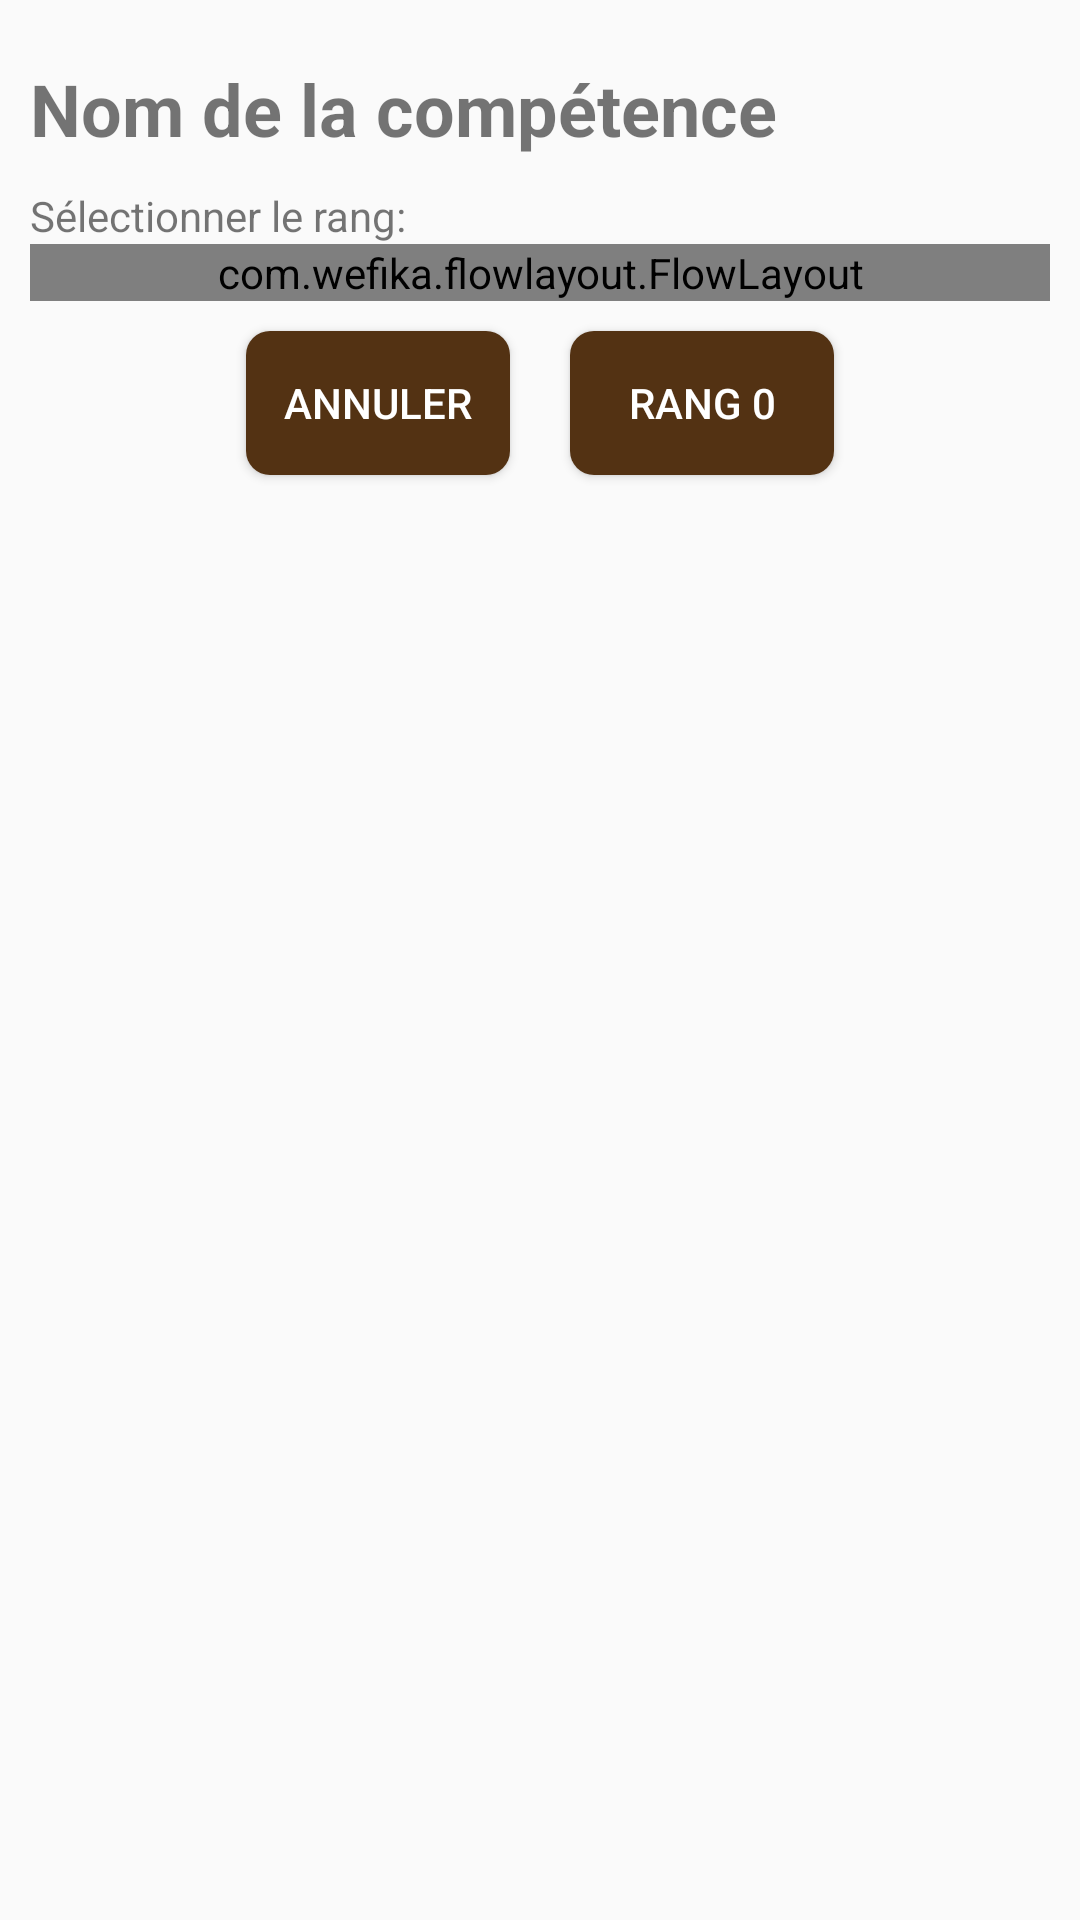

Produce the Android XML layout that renders to this screen, including the resource entries it uses.
<!-- AndroidManifest.xml: application theme AppTheme -->
<!-- res/layout/fragment_sheet_rankpicker.xml -->
<?xml version="1.0" encoding="utf-8"?>
<LinearLayout xmlns:android="http://schemas.android.com/apk/res/android"
    android:layout_width="match_parent"
    android:layout_height="match_parent"
    android:orientation="vertical"
    android:padding="10dp">

    <TextView
        android:id="@+id/choose_skill_name"
        android:layout_width="match_parent"
        android:layout_height="wrap_content"
        android:layout_marginVertical="10dp"
        android:textStyle="bold"
        android:textSize="24sp"
        android:text="@string/sheet_skills_rank_skillname" />


    <LinearLayout
        android:layout_width="match_parent"
        android:layout_height="wrap_content"
        android:layout_gravity="center"
        android:orientation="vertical"
        android:gravity="center">

        <TextView
            android:layout_width="fill_parent"
            android:layout_height="wrap_content"
            android:text="@string/sheet_skills_rank_choose" />

        <com.wefika.flowlayout.FlowLayout
            android:id="@+id/skills_rank_layout"
            android:layout_width="match_parent"
            android:layout_height="wrap_content"
            android:layout_gravity="center"
            android:orientation="vertical"
            android:gravity="left">

            <TextView
                android:id="@+id/rank_predefined_example"
                android:text="@string/sheet_skills_rank_value"
                android:layout_width="wrap_content"
                android:layout_height="wrap_content"
                android:background="@drawable/text_box"
                android:padding="4dp"
                android:layout_marginRight="4dp"
                android:layout_marginBottom="4dp"
                android:textAlignment="center"
                android:textColor="@color/colorBlack"
                android:textSize="16dp"
                android:textStyle="bold"/>

        </com.wefika.flowlayout.FlowLayout>

    </LinearLayout>

    <LinearLayout
        android:layout_width="match_parent"
        android:layout_height="wrap_content"
        android:layout_gravity="center"
        android:gravity="center">

        <Button
            android:id="@+id/rank_cancel"
            android:layout_width="wrap_content"
            android:layout_height="wrap_content"
            android:text="@string/cancel"
            android:background="@drawable/rounded_button"
            android:textColor="@color/colorWhite"
            android:layout_margin="10dp" />

        <Button
            android:id="@+id/rank_ok"
            android:layout_width="wrap_content"
            android:layout_height="wrap_content"
            android:maxWidth="300dp"
            android:paddingStart="10dp"
            android:paddingEnd="10dp"
            android:text="@string/sheet_skills_rank_defaultvalue"
            android:background="@drawable/rounded_button"
            android:textColor="@color/colorWhite"
            android:layout_margin="10dp" />

    </LinearLayout>

</LinearLayout>
<!-- resources referenced by this layout -->
<resources>
  <color name="colorBlack">#000000</color>
  <color name="colorWhite">#ffffff</color>
  <!-- drawable rounded_button (drawable) -->
  <?xml version="1.0" encoding="utf-8"?>
  <shape xmlns:android="http://schemas.android.com/apk/res/android"
      android:shape="rectangle">
      <solid android:color="@color/colorPrimaryDark" />
      <corners android:bottomRightRadius="8dp"
          android:bottomLeftRadius="8dp"
          android:topRightRadius="8dp"
          android:topLeftRadius="8dp"/>
  </shape>
  <!-- drawable text_box (drawable) -->
  <?xml version="1.0" encoding="utf-8"?>
  <shape xmlns:android="http://schemas.android.com/apk/res/android" android:shape="rectangle" >
      <solid android:color="@android:color/white" />
      <stroke android:width="1dip" android:color="@color/colorPrimaryDark"/>
  </shape>
  <string name="cancel">Annuler</string>
  <string name="sheet_skills_rank_choose">Sélectionner le rang:</string>
  <string name="sheet_skills_rank_defaultvalue">Rang 0</string>
  <string name="sheet_skills_rank_skillname">Nom de la compétence</string>
  <string name="sheet_skills_rank_value">0</string>
  <style name="AppTheme" parent="Theme.AppCompat.Light.DarkActionBar">
          
          <item name="colorPrimary">@color/colorPrimary</item>
          <item name="colorPrimaryDark">@color/colorPrimaryDark</item>
          <item name="colorAccent">@color/colorAccent</item>
          
          <item name="android:listPreferredItemHeightSmall">40dp</item>
      </style>
  <color name="colorPrimaryDark">#533213</color>
  <color name="colorPrimary">#7a5430</color>
  <color name="colorAccent">#533213</color>
</resources>
